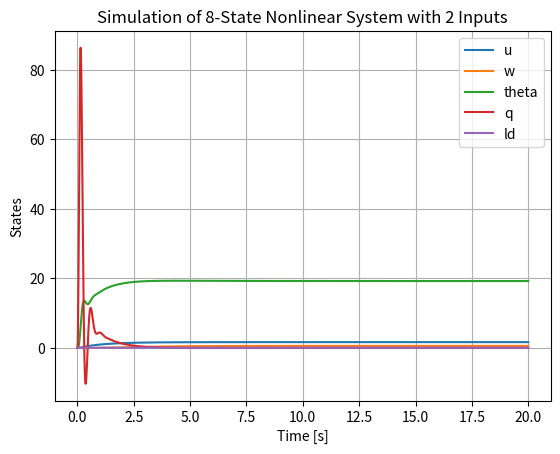

Write Python code to recreate this figure.
import numpy as np
from scipy.integrate import solve_ivp
from matplotlib import pyplot as plt


state_names = ['u', 'w', 'theta', 'q', 'ld', 'f', 'Gamma', 'gamma']
dt = 0.01;

lw = 0.081;
zeta = 0.634;
wn = 40;
tau = 0.0796;
bx = 0.00421;
lz = 0.0271;
bz = 0.000916;
I = 0.000126;
m = 0.0294;
g = 9.80665;
c1 = 0.0114;
c2 = -0.0449;
c_corr = 0.175;

Kp = -0.651;
Kd = -0.0654;

def dx(x, inp):
    u, w, theta, q, ld, f, G, gamma = x;
    theta_ref, q_ref, f_ref = inp;

    # Control law
    gamma_ref = Kp * (theta_ref - theta) + Kd * (q_ref - q)

    # Actuator dynamics
    d_f = (f_ref - f) / tau; # works

    d_G = wn**2 * (gamma_ref - gamma) - 2 * zeta * wn * G; # works
    d_gamma = G; # works
    d_ld = lw * G * np.cos(gamma + c_corr * u); # works


    # Rigid Body dynamics, vertical flight works
    d_q = (     -bx * f * lz * (u - lz * q)          + bz * f * ld * (w - ld * q)                  - 2 * ld * (c1*f + c2)           ) / I
    d_theta = q

    d_u = - d_theta * w   - g * np.sin(theta)                     - bx * f / m * (u - lz * d_theta + d_ld);
    d_w =   d_theta * u   + g * np.cos(theta) - 2/m * (c1*f + c2) - bz * f / m * (w - ld * d_theta);

    return d_u, d_w, d_theta, d_q, d_ld, d_f, d_G, d_gamma;

# Input signal function
def inp(t):
    theta_ref = 10 / 57.3
    q_ref = 0
    f_ref = (m*g - 2*c2 )/ (2*c1) + 0
    return theta_ref, q_ref, f_ref

# Time-dependent version for solve_ivp
def f_wrapped(t, x):
    return dx(x, inp(t))

def y(x):
    u, w, theta, q, ld, f, G, gamma = x;

    u_abs = - u * np.cos(theta) - w * np.sin(theta)
    w_abs = - w * np.cos(theta) + u * np.sin(theta)
    theta = theta / np.pi * 180
    q = q / np.pi * 180

    return u_abs, w_abs, theta, q, ld





x0 = np.zeros(8)
x0[5] = (m*g - 2*c2 )/ (2*c1)

t_span = (0, 20)
t_eval = np.linspace(*t_span, int(round((20 // dt))))

sol = solve_ivp(f_wrapped, t_span, x0, t_eval=t_eval, method='RK45')

output = y(sol.y)

# Plot states
for i in range(5):
    plt.plot(sol.t, output[i], label=state_names[i])
#plt.plot(sol.t, lw * np.sin(sol.y[5]) + 0.01, label='ld calc')
plt.xlabel('Time [s]')
plt.ylabel('States')
plt.legend()
plt.title("Simulation of 8-State Nonlinear System with 2 Inputs")
plt.grid()
plt.show()
